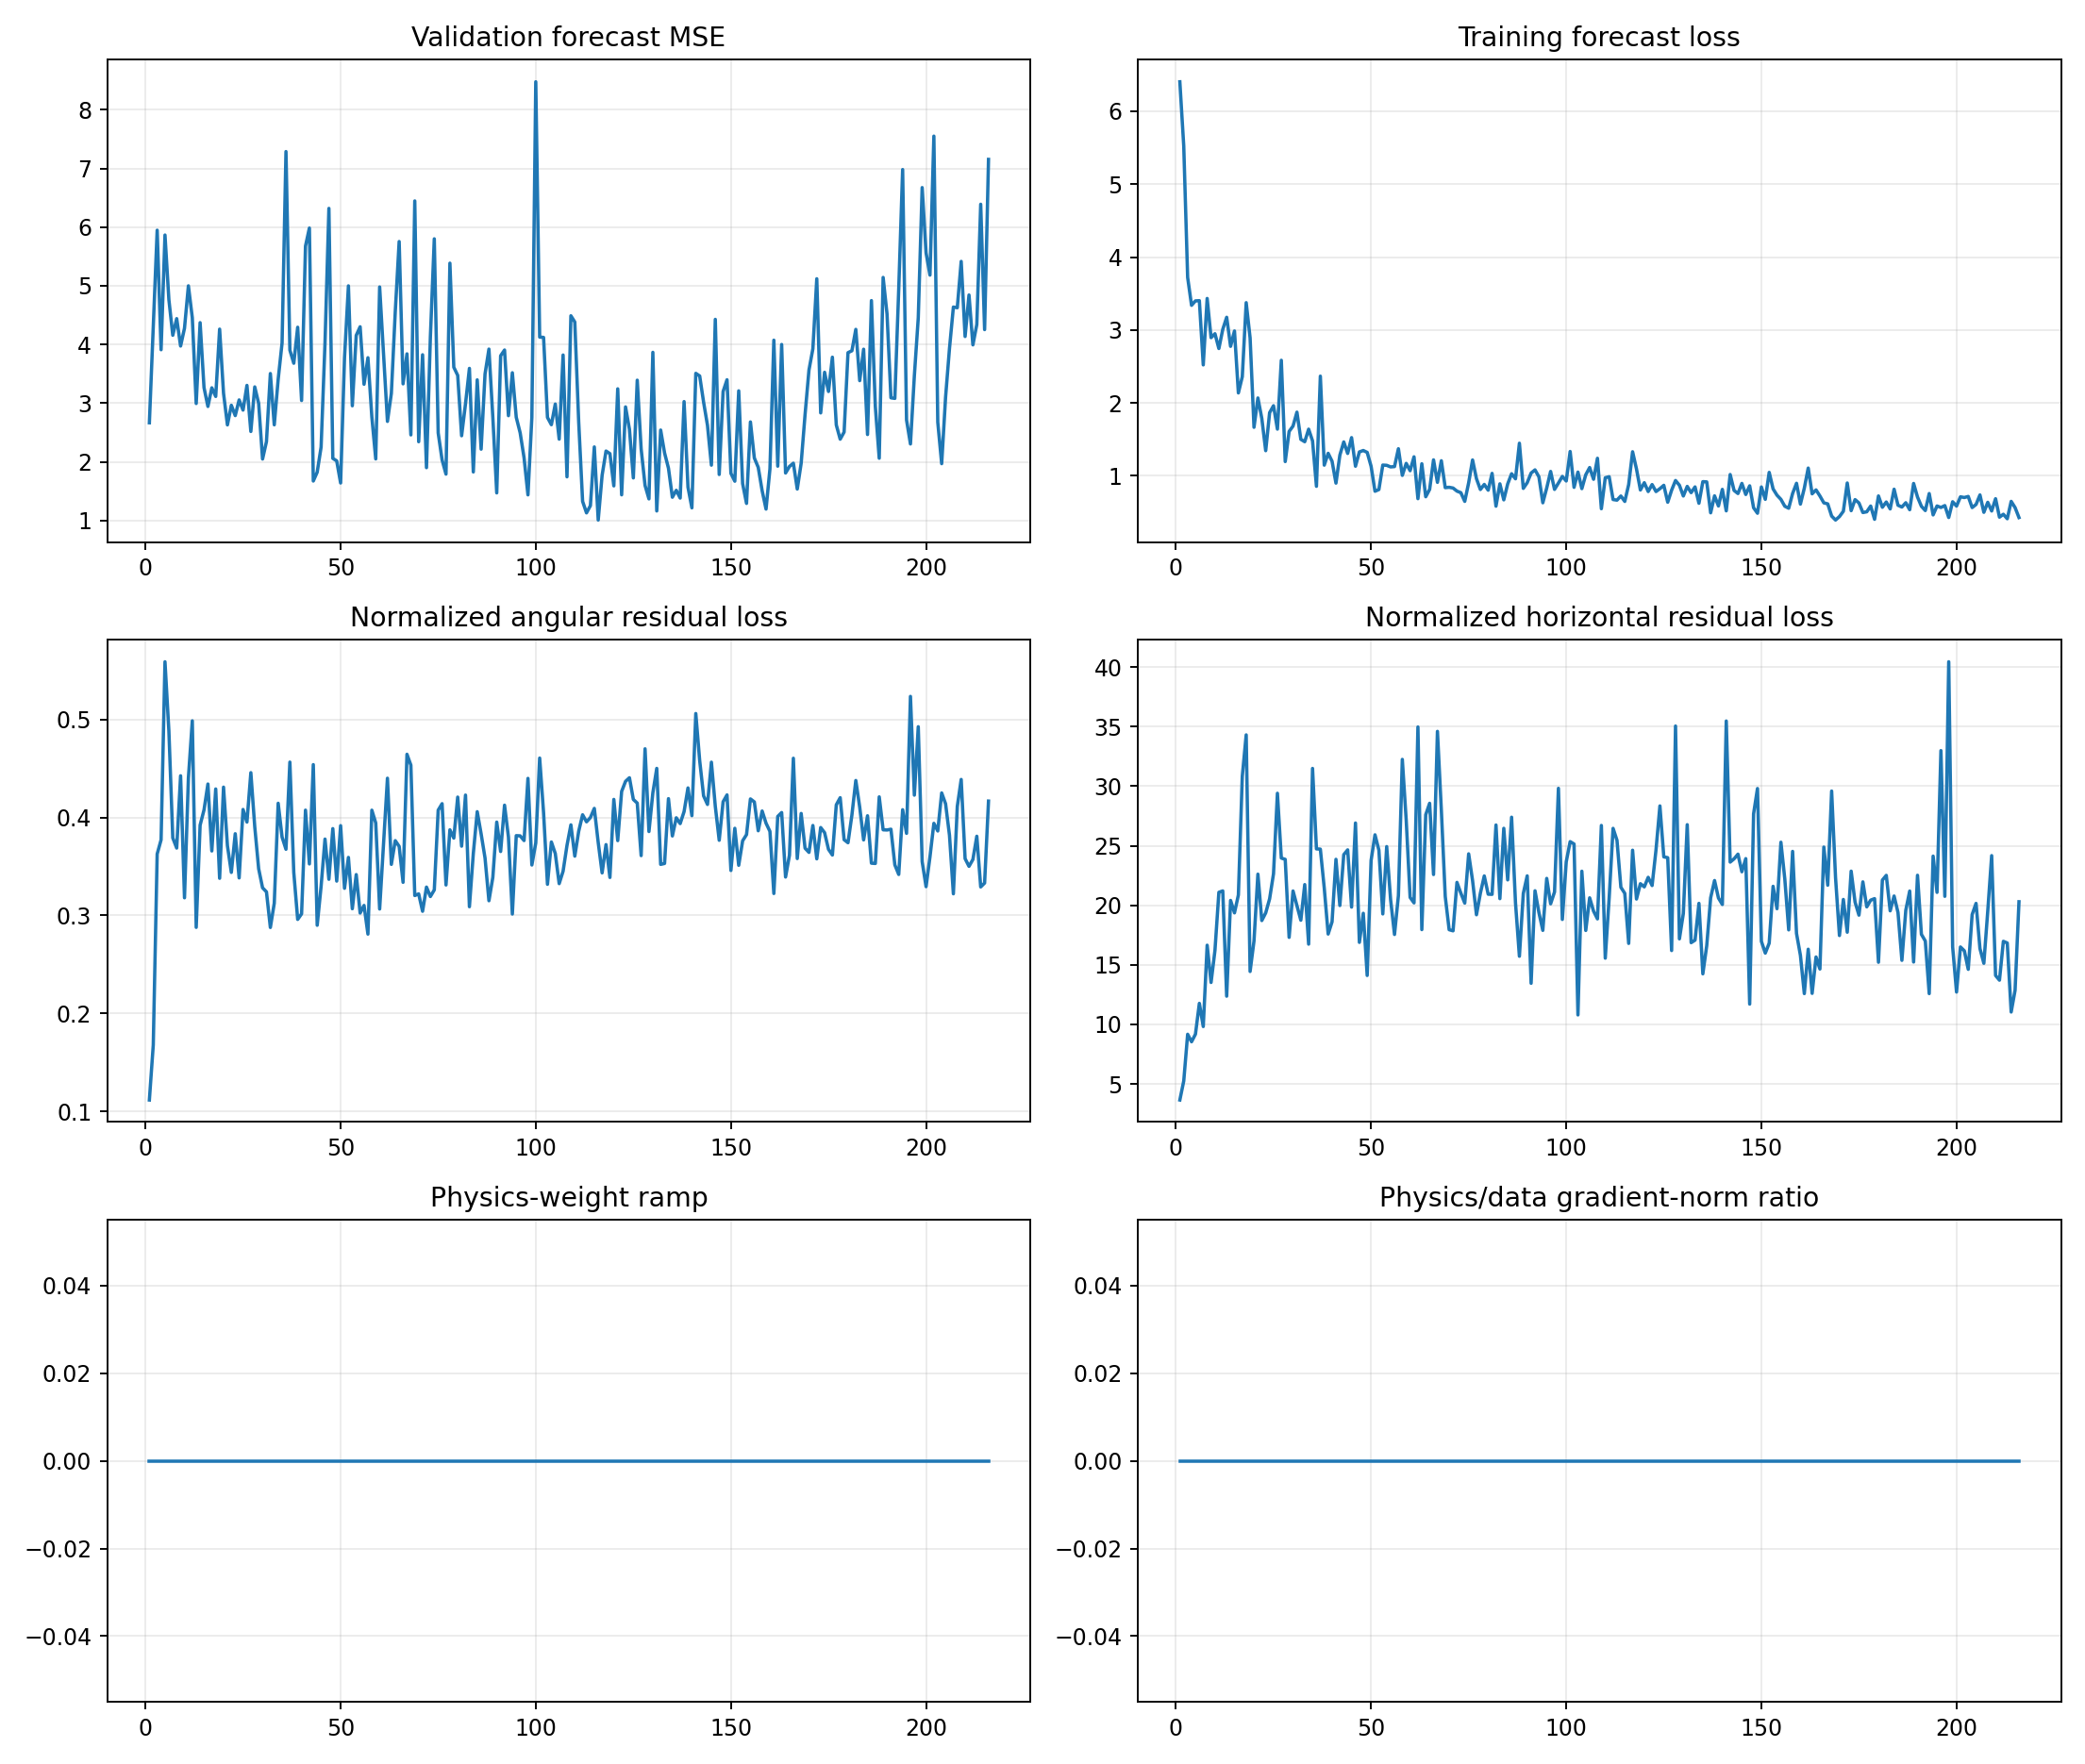

The file beside this chart, header and first rows:
epoch, target_physics_weight, current_physics_weight, validation_forecast_mse, physics_to_data_gradient_ratio, train_total, train_data, train_cartpole_physics, train_angular_physics, train_horizontal_physics, train_data_gradient_l2, train_physics_gradient_l2
1, 0.0, 0.0, 2.666, 0.0, 6.405, 6.405, 3.766, 0.1115, 3.654, 2.216, 5.91
2, 0.0, 0.0, 4.299, 0.0, 5.524, 5.524, 5.418, 0.1677, 5.251, 7.782, 15.73
3, 0.0, 0.0, 5.947, 0.0, 3.722, 3.722, 9.536, 0.3628, 9.173, 2.685, 20.49
4, 0.0, 0.0, 3.911, 0.0, 3.339, 3.339, 8.918, 0.3773, 8.541, 8.072, 20.03
5, 0.0, 0.0, 5.865, 0.0, 3.399, 3.399, 9.74, 0.5592, 9.181, 10.35, 34.21
6, 0.0, 0.0, 4.764, 0.0, 3.402, 3.402, 12.26, 0.4885, 11.77, 5.192, 28.07
7, 0.0, 0.0, 4.156, 0.0, 2.522, 2.522, 10.2, 0.3792, 9.823, 7.717, 23.82
8, 0.0, 0.0, 4.441, 0.0, 3.432, 3.432, 17.02, 0.3688, 16.65, 5.183, 26.77
9, 0.0, 0.0, 3.973, 0.0, 2.895, 2.895, 13.96, 0.4427, 13.52, 4.546, 39.52
10, 0.0, 0.0, 4.277, 0.0, 2.949, 2.949, 16.54, 0.318, 16.22, 7.703, 55.41
11, 0.0, 0.0, 4.999, 0.0, 2.746, 2.746, 21.53, 0.4403, 21.09, 5.9, 123.4
12, 0.0, 0.0, 4.457, 0.0, 3.009, 3.009, 21.7, 0.4988, 21.21, 5.351, 111.2
13, 0.0, 0.0, 2.995, 0.0, 3.175, 3.175, 12.66, 0.2878, 12.37, 30.53, 113.1
14, 0.0, 0.0, 4.372, 0.0, 2.776, 2.776, 20.8, 0.3922, 20.41, 6.402, 29.56
15, 0.0, 0.0, 3.266, 0.0, 2.987, 2.987, 19.77, 0.4078, 19.36, 4.749, 94.97
16, 0.0, 0.0, 2.944, 0.0, 2.137, 2.137, 21.3, 0.4343, 20.86, 7.905, 60.92
17, 0.0, 0.0, 3.262, 0.0, 2.359, 2.359, 31.19, 0.3659, 30.82, 7.002, 119.4
18, 0.0, 0.0, 3.114, 0.0, 3.375, 3.375, 34.73, 0.4292, 34.3, 17.88, 163.7
19, 0.0, 0.0, 4.261, 0.0, 2.893, 2.893, 14.78, 0.338, 14.44, 5.674, 25.28
20, 0.0, 0.0, 3.17, 0.0, 1.666, 1.666, 17.44, 0.4311, 17, 6.444, 41.89
21, 0.0, 0.0, 2.63, 0.0, 2.068, 2.068, 22.98, 0.3712, 22.61, 2.696, 34.29
22, 0.0, 0.0, 2.965, 0.0, 1.788, 1.788, 19.06, 0.344, 18.72, 8.406, 54.66
23, 0.0, 0.0, 2.789, 0.0, 1.345, 1.345, 19.74, 0.3835, 19.36, 3.986, 148.1
24, 0.0, 0.0, 3.056, 0.0, 1.866, 1.866, 20.88, 0.3383, 20.54, 13.1, 40.72
25, 0.0, 0.0, 2.882, 0.0, 1.962, 1.962, 23.05, 0.4083, 22.64, 5.299, 65.19
26, 0.0, 0.0, 3.303, 0.0, 1.64, 1.64, 29.8, 0.3954, 29.4, 3.157, 90.15
27, 0.0, 0.0, 2.518, 0.0, 2.585, 2.585, 24.41, 0.4458, 23.96, 5.89, 94.93
28, 0.0, 0.0, 3.278, 0.0, 1.196, 1.196, 24.25, 0.3906, 23.85, 4.051, 62.45
29, 0.0, 0.0, 2.997, 0.0, 1.609, 1.609, 17.66, 0.3477, 17.31, 7.876, 69.26
30, 0.0, 0.0, 2.048, 0.0, 1.683, 1.683, 21.53, 0.3283, 21.2, 6.137, 158.1
31, 0.0, 0.0, 2.345, 0.0, 1.874, 1.874, 20.28, 0.3241, 19.96, 12.69, 68.28
32, 0.0, 0.0, 3.505, 0.0, 1.501, 1.501, 19.03, 0.2877, 18.74, 15.22, 112.6
33, 0.0, 0.0, 2.632, 0.0, 1.468, 1.468, 22.05, 0.3125, 21.74, 4.417, 55.12
34, 0.0, 0.0, 3.405, 0.0, 1.64, 1.64, 17.15, 0.4146, 16.74, 13.31, 35.44
35, 0.0, 0.0, 4.026, 0.0, 1.479, 1.479, 31.87, 0.38, 31.49, 2.936, 42.7
36, 0.0, 0.0, 7.287, 0.0, 0.8564, 0.8564, 25.1, 0.3676, 24.73, 23.29, 185
37, 0.0, 0.0, 3.904, 0.0, 2.367, 2.367, 25.17, 0.4566, 24.71, 38.33, 172.2
38, 0.0, 0.0, 3.68, 0.0, 1.146, 1.146, 21.79, 0.344, 21.45, 17.02, 134
39, 0.0, 0.0, 4.293, 0.0, 1.309, 1.309, 17.88, 0.2959, 17.58, 2.703, 69.46
40, 0.0, 0.0, 3.046, 0.0, 1.2, 1.2, 18.91, 0.3017, 18.61, 3.642, 224.5
41, 0.0, 0.0, 5.676, 0.0, 0.8996, 0.8996, 24.26, 0.4076, 23.86, 12.03, 192.9
42, 0.0, 0.0, 5.984, 0.0, 1.284, 1.284, 20.33, 0.3526, 19.98, 14, 84.19
43, 0.0, 0.0, 1.674, 0.0, 1.465, 1.465, 24.7, 0.4541, 24.25, 43.59, 340.6
44, 0.0, 0.0, 1.825, 0.0, 1.307, 1.307, 24.94, 0.29, 24.65, 14.91, 61.38
45, 0.0, 0.0, 2.252, 0.0, 1.524, 1.524, 20.18, 0.3298, 19.85, 12.08, 25.14
46, 0.0, 0.0, 4.024, 0.0, 1.132, 1.132, 27.28, 0.378, 26.9, 11.11, 45.31
47, 0.0, 0.0, 6.319, 0.0, 1.328, 1.328, 17.22, 0.337, 16.89, 36.11, 223
48, 0.0, 0.0, 2.06, 0.0, 1.347, 1.347, 19.71, 0.3887, 19.33, 3.297, 52.54
49, 0.0, 0.0, 2.016, 0.0, 1.321, 1.321, 14.44, 0.3351, 14.11, 11.83, 47.42
50, 0.0, 0.0, 1.64, 0.0, 1.131, 1.131, 24.15, 0.3917, 23.76, 8.461, 129.6
51, 0.0, 0.0, 3.777, 0.0, 0.7885, 0.7885, 26.24, 0.3277, 25.92, 12.78, 193.4
52, 0.0, 0.0, 4.999, 0.0, 0.812, 0.812, 24.98, 0.3593, 24.63, 5.012, 128.3
53, 0.0, 0.0, 2.956, 0.0, 1.147, 1.147, 19.58, 0.3069, 19.27, 6.571, 97.63
54, 0.0, 0.0, 4.154, 0.0, 1.144, 1.144, 25.27, 0.3417, 24.93, 29.4, 136.2
55, 0.0, 0.0, 4.302, 0.0, 1.122, 1.122, 20.78, 0.3025, 20.48, 13.32, 107.3
56, 0.0, 0.0, 3.322, 0.0, 1.127, 1.127, 17.86, 0.3102, 17.55, 13.72, 97.96
57, 0.0, 0.0, 3.774, 0.0, 1.372, 1.372, 21.09, 0.2809, 20.81, 85.46, 485.4
58, 0.0, 0.0, 2.767, 0.0, 1.006, 1.006, 32.65, 0.4075, 32.24, 29.77, 534.9
59, 0.0, 0.0, 2.05, 0.0, 1.171, 1.171, 27.54, 0.3945, 27.14, 9.782, 104.2
60, 0.0, 0.0, 4.98, 0.0, 1.07, 1.07, 20.97, 0.3066, 20.66, 7.292, 207.9
... 156 more rows
